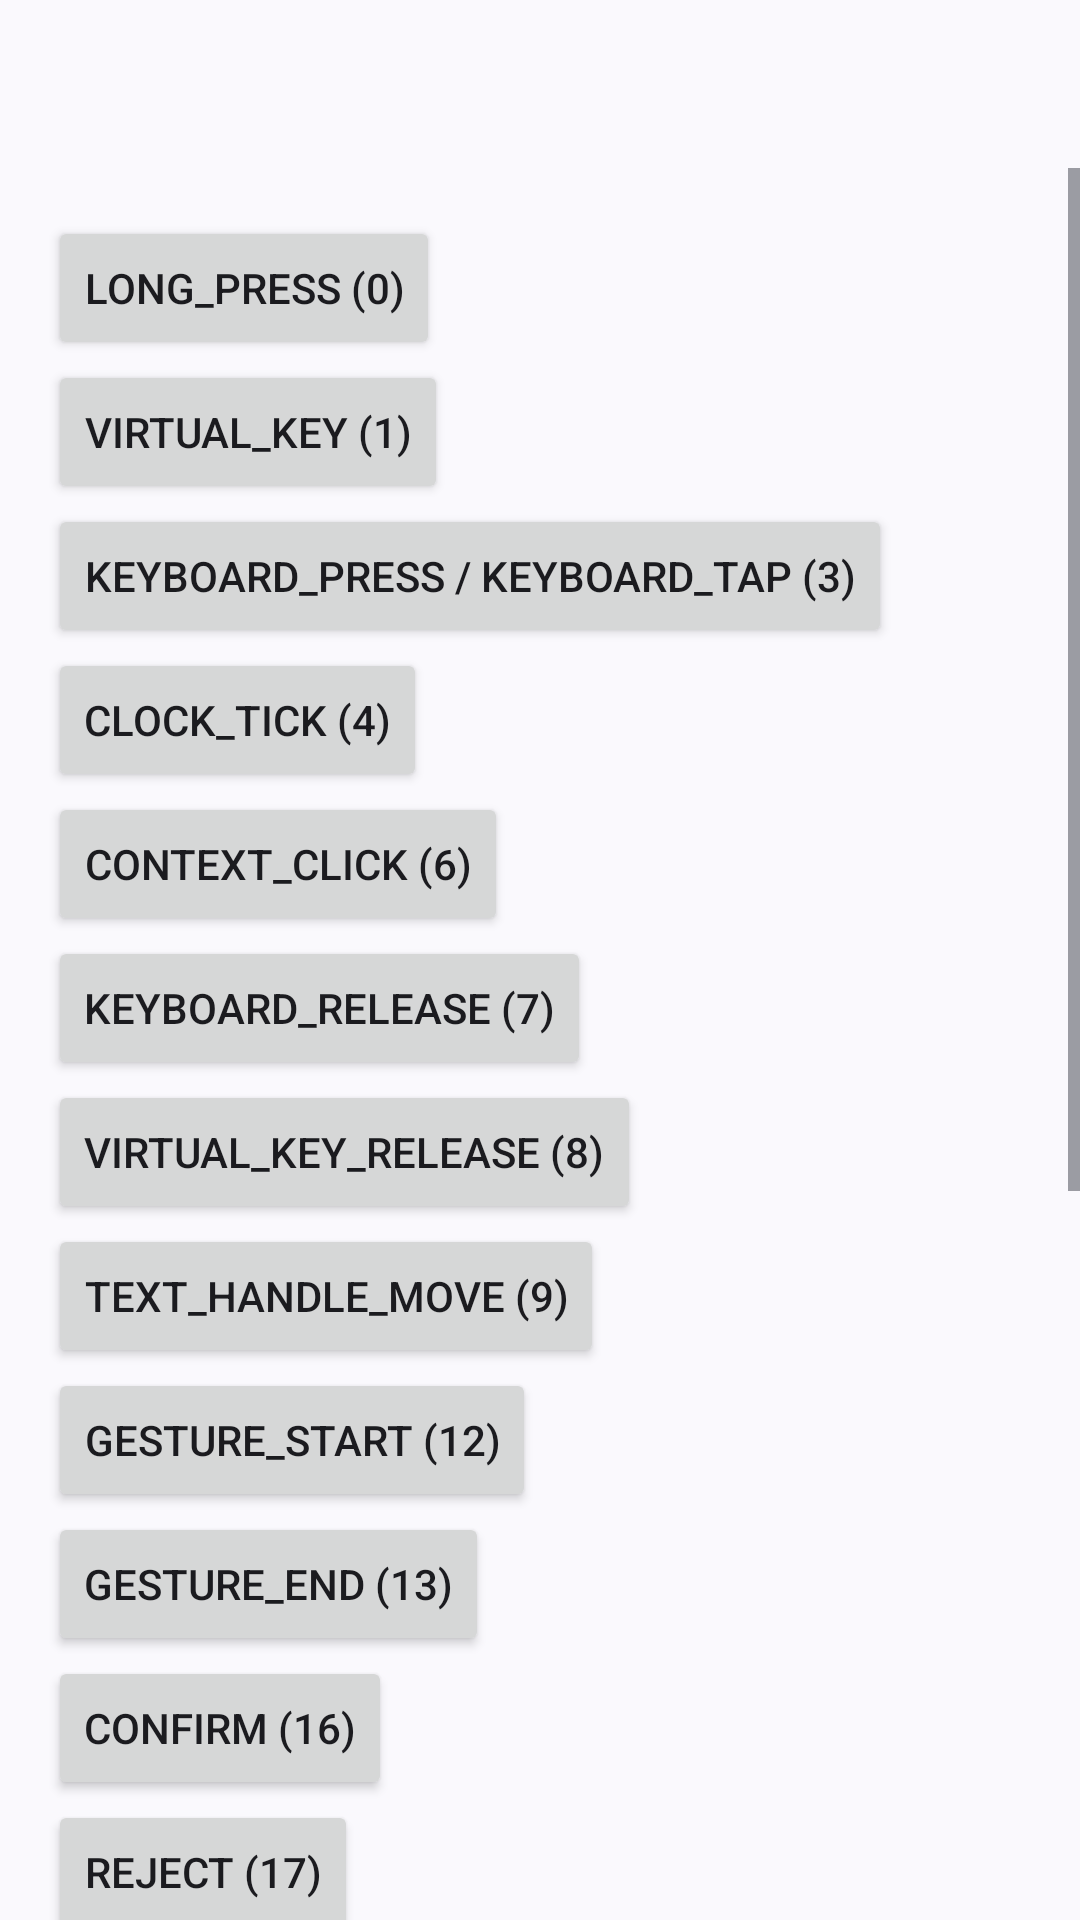

Layout XML and referenced resources for this Android screen:
<!-- AndroidManifest.xml: application theme AppTheme -->
<!-- res/layout/activity_main.xml -->
<?xml version="1.0" encoding="utf-8"?>
<androidx.constraintlayout.widget.ConstraintLayout xmlns:android="http://schemas.android.com/apk/res/android"
    xmlns:app="http://schemas.android.com/apk/res-auto"
    xmlns:tools="http://schemas.android.com/tools"
    android:layout_width="match_parent"
    android:layout_height="match_parent"
    tools:context=".MainActivity">

    <ScrollView
        android:id="@+id/scrollView2"
        android:layout_width="match_parent"
        android:layout_height="match_parent"
        android:paddingTop="?android:attr/actionBarSize"
        app:layout_constraintBottom_toBottomOf="parent"
        tools:layout_editor_absoluteX="8dp">

        <LinearLayout
            android:layout_width="match_parent"
            android:layout_height="wrap_content"
            android:orientation="vertical"
            android:paddingHorizontal="16dp"
            android:paddingVertical="16dp">

            <Button
                android:id="@+id/button0"
                android:layout_width="wrap_content"
                android:layout_height="wrap_content"
                android:longClickable="true"
                android:onClick="performHaptics"
                android:text="LONG_PRESS (0)" />

            <Button
                android:id="@+id/button1"
                android:layout_width="wrap_content"
                android:layout_height="wrap_content"
                android:onClick="performHaptics"
                android:text="VIRTUAL_KEY (1)" />

            <Button
                android:id="@+id/button6"
                android:layout_width="wrap_content"
                android:layout_height="wrap_content"
                android:onClick="performHaptics"
                android:text="KEYBOARD_PRESS / KEYBOARD_TAP (3)" />

            <Button
                android:id="@+id/button2"
                android:layout_width="wrap_content"
                android:layout_height="wrap_content"
                android:onClick="performHaptics"
                android:text="CLOCK_TICK (4)" />

            <Button
                android:id="@+id/button4"
                android:layout_width="wrap_content"
                android:layout_height="wrap_content"
                android:onClick="performHaptics"
                android:text="CONTEXT_CLICK (6)" />

            <Button
                android:id="@+id/button7"
                android:layout_width="wrap_content"
                android:layout_height="wrap_content"
                android:onClick="performHaptics"
                android:text="KEYBOARD_RELEASE (7)" />

            <Button
                android:id="@+id/button13"
                android:layout_width="wrap_content"
                android:layout_height="wrap_content"
                android:onClick="performHaptics"
                android:text="VIRTUAL_KEY_RELEASE (8)" />

            <Button
                android:id="@+id/button11"
                android:layout_width="wrap_content"
                android:layout_height="wrap_content"
                android:onClick="performHaptics"
                android:text="TEXT_HANDLE_MOVE (9)" />

            <Button
                android:id="@+id/button15"
                android:layout_width="wrap_content"
                android:layout_height="wrap_content"
                android:onClick="performHaptics"
                android:text="GESTURE_START (12)" />

            <Button
                android:id="@+id/button16"
                android:layout_width="wrap_content"
                android:layout_height="wrap_content"
                android:onClick="performHaptics"
                android:text="GESTURE_END (13)" />

            <Button
                android:id="@+id/button3"
                android:layout_width="wrap_content"
                android:layout_height="wrap_content"
                android:onClick="performHaptics"
                android:text="CONFIRM (16)" />

            <Button
                android:id="@+id/button10"
                android:layout_width="wrap_content"
                android:layout_height="wrap_content"
                android:onClick="performHaptics"
                android:text="REJECT (17)" />

            <Button
                android:id="@+id/button21"
                android:layout_width="wrap_content"
                android:layout_height="wrap_content"
                android:onClick="performHaptics"
                android:text="TOGGLE_ON (21)" />

            <Button
                android:id="@+id/button22"
                android:layout_width="wrap_content"
                android:layout_height="wrap_content"
                android:onClick="performHaptics"
                android:text="TOGGLE_OFF (22)" />

            <Button
                android:id="@+id/button23"
                android:layout_width="wrap_content"
                android:layout_height="wrap_content"
                android:onClick="performHaptics"
                android:text="GESTURE_THRESHOLD_ACTIVATE (23)" />

            <Button
                android:id="@+id/button24"
                android:layout_width="wrap_content"
                android:layout_height="wrap_content"
                android:onClick="performHaptics"
                android:text="GESTURE_THRESHOLD_DEACTIVATE (24)" />

            <Button
                android:id="@+id/button25"
                android:layout_width="wrap_content"
                android:layout_height="wrap_content"
                android:onClick="performHaptics"
                android:text="DRAG_START (25)" />

            <Button
                android:id="@+id/button26"
                android:layout_width="wrap_content"
                android:layout_height="wrap_content"
                android:onClick="performHaptics"
                android:text="SEGMENT_TICK (26)" />

            <Button
                android:id="@+id/button27"
                android:layout_width="wrap_content"
                android:layout_height="wrap_content"
                android:onClick="performHaptics"
                android:text="SEGMENT_FREQUENT_TICK (27)" />

            <LinearLayout
                android:layout_width="wrap_content"
                android:layout_height="wrap_content"
                android:orientation="horizontal">

                <EditText
                    android:id="@+id/hapticsID"
                    android:layout_width="0dp"
                    android:layout_height="wrap_content"
                    android:layout_weight="1"
                    android:autofillHints="hapticsID"
                    android:ems="10"
                    android:hint="Custom ID"
                    android:inputType="number"
                    android:minHeight="48dp" />

                <Button
                    android:id="@+id/button14"
                    android:layout_width="wrap_content"
                    android:layout_height="wrap_content"
                    android:onClick="playCustomHaptics"
                    android:text="Play Haptics" />

            </LinearLayout>

            <Space
                android:layout_width="match_parent"
                android:layout_height="48dp" />

        </LinearLayout>
    </ScrollView>

</androidx.constraintlayout.widget.ConstraintLayout>
<!-- resources referenced by this layout -->
<resources>
  <style name="AppTheme" parent="Theme.Material3.DynamicColors.DayNight">
          
          <item name="colorPrimary">@color/colorPrimary</item>
          <item name="colorPrimaryDark">@color/colorPrimaryDark</item>
          <item name="colorAccent">@color/colorPrimary</item>
      </style>
  <color name="colorPrimary">#0078EF</color>
  <color name="colorPrimaryDark">#016FDC</color>
</resources>
